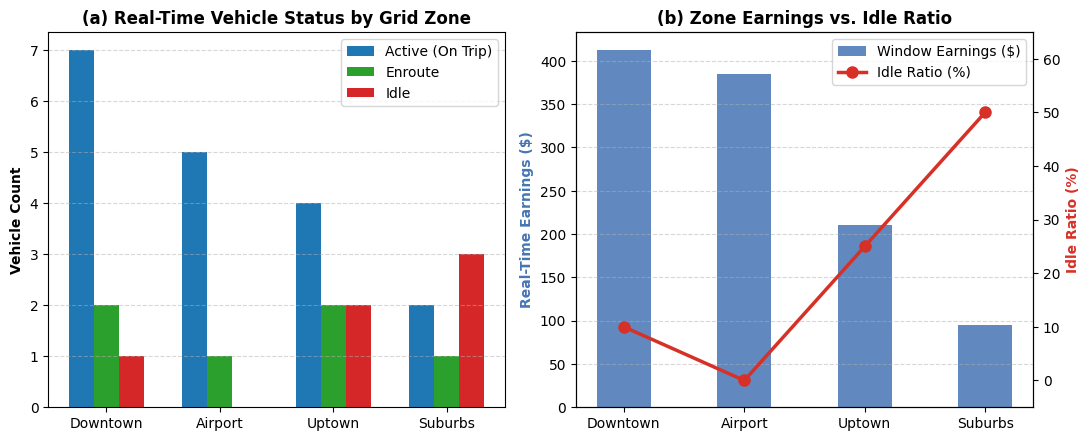
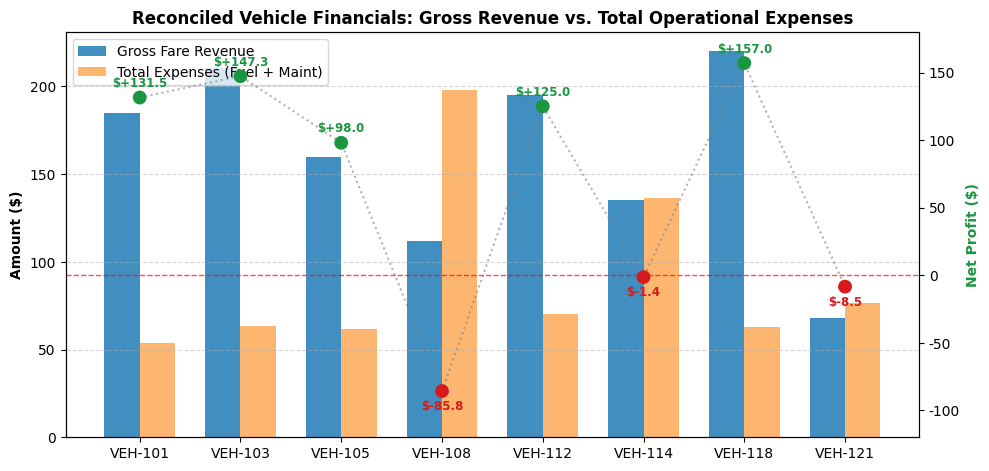

Generate these figures, in order, with matplotlib:
import os
import matplotlib.pyplot as plt
import numpy as np

os.makedirs(r"e:\Github\big-data-mini-project\docs\figures", exist_ok=True)

# Set global styles
plt.rcParams['font.family'] = 'DejaVu Sans'
plt.rcParams['font.size'] = 10
plt.rcParams['axes.titlesize'] = 12
plt.rcParams['axes.titleweight'] = 'bold'
plt.rcParams['axes.labelsize'] = 10
plt.rcParams['axes.labelweight'] = 'bold'
plt.rcParams['figure.titlesize'] = 14

# --- Figure 1: Fleet Utilization by Zone ---
fig, (ax1, ax2) = plt.subplots(1, 2, figsize=(11, 4.5), dpi=300)

zones = ['Downtown', 'Airport', 'Uptown', 'Suburbs']
active = [7, 5, 4, 2]
enroute = [2, 1, 2, 1]
idle = [1, 0, 2, 3]
idle_ratio = [10.0, 0.0, 25.0, 50.0]
earnings = [412.50, 385.00, 210.00, 95.50]

x = np.arange(len(zones))
width = 0.22

rects1 = ax1.bar(x - width, active, width, label='Active (On Trip)', color='#1f77b4')
rects2 = ax1.bar(x, enroute, width, label='Enroute', color='#2ca02c')
rects3 = ax1.bar(x + width, idle, width, label='Idle', color='#d62728')

ax1.set_ylabel('Vehicle Count')
ax1.set_title('(a) Real-Time Vehicle Status by Grid Zone')
ax1.set_xticks(x)
ax1.set_xticklabels(zones)
ax1.legend(loc='upper right', frameon=True)
ax1.grid(axis='y', linestyle='--', alpha=0.5)

# Zone Earnings & Idle Ratio on secondary axis
ax2_twin = ax2.twinx()
bars = ax2.bar(x, earnings, width=0.45, color='#4575b4', alpha=0.85, label='Window Earnings ($)')
line = ax2_twin.plot(x, idle_ratio, color='#d73027', marker='o', linewidth=2.5, markersize=8, label='Idle Ratio (%)')

ax2.set_ylabel('Real-Time Earnings ($)', color='#4575b4')
ax2_twin.set_ylabel('Idle Ratio (%)', color='#d73027')
ax2.set_title('(b) Zone Earnings vs. Idle Ratio')
ax2.set_xticks(x)
ax2.set_xticklabels(zones)
ax2.grid(axis='y', linestyle='--', alpha=0.5)
ax2_twin.set_ylim(-5, 65)

# Combine legends
lines_1, labels_1 = ax2.get_legend_handles_labels()
lines_2, labels_2 = ax2_twin.get_legend_handles_labels()
ax2.legend(lines_1 + lines_2, labels_1 + labels_2, loc='upper right', frameon=True)

plt.tight_layout()
fig.savefig(r"e:\Github\big-data-mini-project\docs\figures\fleet_utilization_chart.png", bbox_inches='tight')
plt.close(fig)

# --- Figure 2: Daily Profitability Reconciliation ---
fig, ax = plt.subplots(figsize=(10, 4.8), dpi=300)

vehicles = ['VEH-101', 'VEH-103', 'VEH-105', 'VEH-108', 'VEH-112', 'VEH-114', 'VEH-118', 'VEH-121']
gross = [185.0, 210.5, 160.0, 112.0, 195.0, 135.0, 220.0, 68.0]
fuel = [38.5, 48.2, 42.0, 52.8, 45.0, 118.4, 51.0, 41.5]
maint = [15.0, 15.0, 20.0, 145.0, 25.0, 18.0, 12.0, 35.0]
net = [round(g - (f + m), 2) for g, f, m in zip(gross, fuel, maint)]

x = np.arange(len(vehicles))
width = 0.35

ax.bar(x - width/2, gross, width, label='Gross Fare Revenue', color='#2b83ba', alpha=0.9)
exp_bars = ax.bar(x + width/2, [f + m for f, m in zip(fuel, maint)], width, label='Total Expenses (Fuel + Maint)', color='#fdae61', alpha=0.9)

# Overlay net profit indicator line
ax2 = ax.twinx()
net_colors = ['#1a9641' if n >= 0 else '#d7191c' for n in net]
ax2.scatter(x, net, color=net_colors, s=80, zorder=5)
for i, n in enumerate(net):
    offset = 8 if n >= 0 else -14
    ax2.annotate(f"${n:+.1f}", (x[i], n + offset), ha='center', fontsize=8.5, fontweight='bold',
                 color='#1a9641' if n >= 0 else '#d7191c')

ax2.plot(x, net, linestyle=':', color='gray', alpha=0.6, zorder=4)
ax2.axhline(0, color='red', linestyle='--', linewidth=1, alpha=0.7)
ax2.set_ylabel('Net Profit ($)', color='#1a9641', fontweight='bold')
ax2.set_ylim(-120, 180)

ax.set_ylabel('Amount ($)')
ax.set_title('Reconciled Vehicle Financials: Gross Revenue vs. Total Operational Expenses')
ax.set_xticks(x)
ax.set_xticklabels(vehicles)
ax.legend(loc='upper left', frameon=True)
ax.grid(axis='y', linestyle='--', alpha=0.5)

plt.tight_layout()
fig.savefig(r"e:\Github\big-data-mini-project\docs\figures\profitability_reconciliation.png", bbox_inches='tight')
plt.close(fig)

print("Generated figures successfully!")
